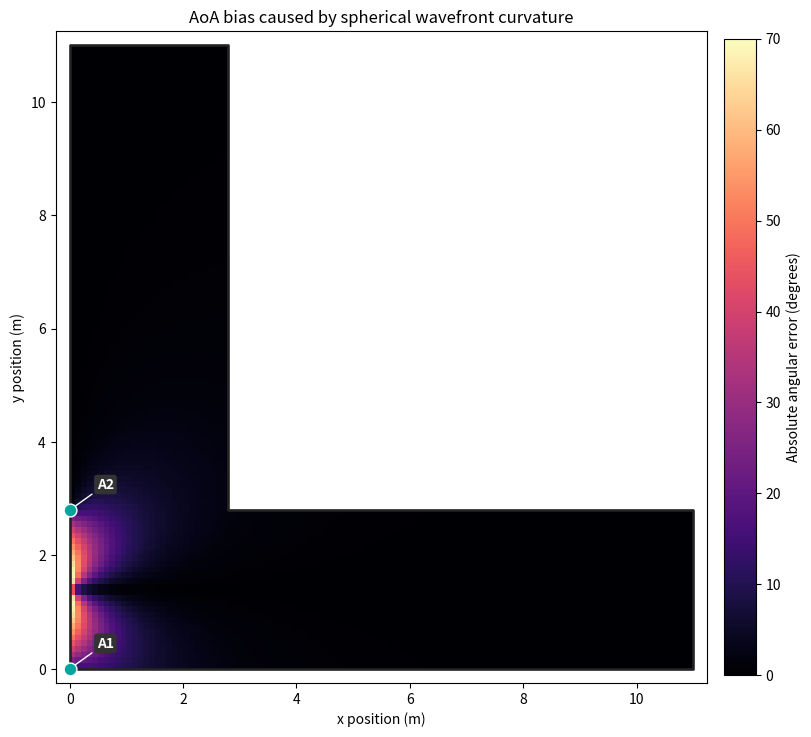
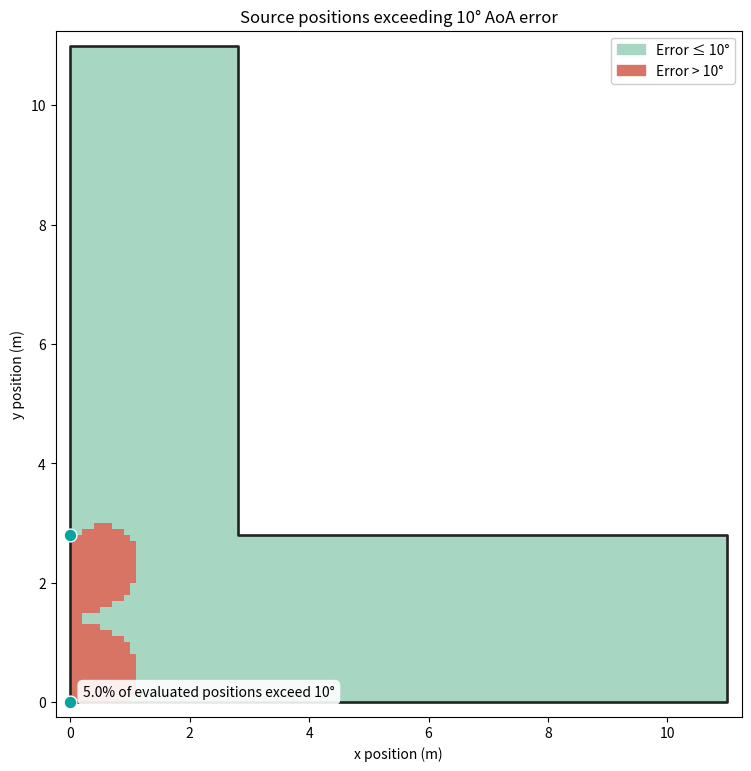
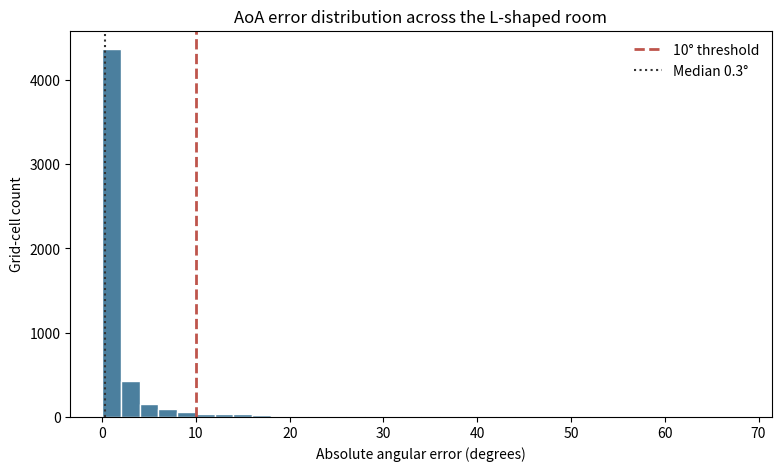

Write Python code to recreate these figures, in order.
#!/usr/bin/env python3
"""ETpathfinder: two-antenna AoA error from ideal spherical-wave curvature.

Run:
    python etpathfinder_aoa_spherical_sim_refactored.py --step 0.1 --threshold 10

DEPENDENCIES: numpy, matplotlib

For human review, read the compact MATH MODEL section first. Plotting, output
and CLI code appear afterwards and do not affect the computed angles.

Coordinates: A1=(0,0), A2=(0,d), source=(x,y), x>=0. Positive angle
is counterclockwise from +x (array broadside). Delta r = r1-r2.
The phase is ideal and UNWRAPPED. Free-space scalar spherical propagation is
assumed; it is not a full electromagnetic near-field model.
"""
from __future__ import annotations

import argparse
import csv
from dataclasses import dataclass
from pathlib import Path

import numpy as np


# ======================= MATH MODEL ========================
SPEED_OF_LIGHT_M_S = 299_792_458.0


def source_to_antenna_distances(x, y, d):
    """r1=sqrt(x²+y²), r2=sqrt(x²+(y-d)²) [m]."""
    return np.hypot(x, y), np.hypot(x, y - d)


def spherical_phase_difference(r1, r2, wavelength):
    """Delta phi = 2*pi*(r1-r2)/lambda [rad]; phase is unwrapped."""
    return (2.0 * np.pi / wavelength) * (r1 - r2)


def plane_wave_aoa_estimate(delta_phi, wavelength, d):
    """theta_hat=asin(Delta phi*lambda/(2*pi*d)) [rad].

    IMPORTANT: This is the *plane-wave* AoA estimator, deliberately applied
    to a spherical-wave phase difference to measure its model bias.
    Invalid inputs are NaN, not silently clipped to +/-90 degrees.
    """
    argument = delta_phi * wavelength / (2.0 * np.pi * d)
    # Only remove harmless floating-point overshoot at +/-1.
    eps = 1e-12
    argument = np.where(np.abs(argument) <= 1.0 + eps,
                        np.clip(argument, -1.0, 1.0), np.nan)
    return np.arcsin(argument)


def true_source_angle(x, y, d):
    """theta_true=atan2(y-d/2, x) [rad] from the antenna-array midpoint."""
    return np.arctan2(y - d / 2.0, x)


def angular_error(theta_estimated, theta_true):
    """Absolute AoA error [rad]. Both angles must share a convention."""
    return np.abs(theta_estimated - theta_true)


# ====================== GRID AND EVALUATION ============================
@dataclass(frozen=True)
class Config:
    length: float = 11.0 #in meter
    width: float = 2.8 #in meter
    spacing: float = 2.8 #in meter
    frequency: float = 14.5e6 #in Hz
    step: float = 0.1 #in meter
    threshold: float = 10.0 #in degrees

    def validate(self):
        if not (self.length > self.width > 0 and
                0 < self.spacing <= self.length and
                self.frequency > 0 and self.step > 0 and
                self.threshold >= 0):
            raise ValueError('Require length>width>0, 0<spacing<=length, '
                             'frequency>0, step>0, threshold>=0')


def make_source_grid(length, width, step):
    """Cell centres of a square grid, masked to both arms of the L."""
    edges = np.arange(0.0, length + step / 2.0, step)
    if not np.isclose(edges[-1], length):
        edges = np.append(edges, length)
    centres = (edges[:-1] + edges[1:]) / 2.0
    x, y = np.meshgrid(centres, centres)
    valid = (x <= width) | (y <= width)
    return edges, x, y, valid


def calculate_error_map(config):
    """No plotting here: compute quantities for every source-grid position."""
    config.validate()
    edges, x, y, valid = make_source_grid(config.length, config.width, config.step)
    wavelength = SPEED_OF_LIGHT_M_S / config.frequency
    r1, r2 = source_to_antenna_distances(x, y, config.spacing)
    phase = spherical_phase_difference(r1, r2, wavelength)
    estimated = plane_wave_aoa_estimate(phase, wavelength, config.spacing)
    actual = true_source_angle(x, y, config.spacing)
    error = angular_error(estimated, actual)
    # Antenna locations are on cell boundaries and therefore not sampled.
    valid = valid & np.isfinite(error)
    return dict(edges=edges, x=x, y=y, valid=valid, r1=r1, r2=r2,
                phase=phase, estimated_deg=np.degrees(estimated),
                actual_deg=np.degrees(actual), error_deg=np.degrees(error),
                wavelength=wavelength)


def summarize_error_map(data, threshold):
    """Equal weight for each grid-cell centre (not a source probability)."""
    samples = data['error_deg'][data['valid']]
    return dict(count=len(samples), median=float(np.median(samples)),
                mean=float(np.mean(samples)), p90=float(np.percentile(samples, 90)),
                maximum=float(np.max(samples)),
                percentage_above=float(100 * np.mean(samples > threshold)))


# ======================== PLOTTING ONLY ================================
def _room_axes(ax, config, *, annotate=False):
    from matplotlib.patches import Rectangle  # noqa: F401
    L, w = config.length, config.width
    ax.plot([0, L, L, w, w, 0, 0], [0, 0, w, w, L, L, 0],
            color='#232323', lw=1.9)
    ax.scatter([0, 0], [0, config.spacing], c='#05a59d', s=85,
               edgecolors='white', linewidths=1, zorder=5, clip_on=False)
    if annotate:
        for name, yy in [('A1', 0), ('A2', config.spacing)]:
            ax.annotate(name, (0, yy), (0.48, yy + 0.38), fontsize=10,
                        fontweight='bold', color='white',
                        bbox={'boxstyle': 'round,pad=0.2', 'facecolor': '#333333',
                              'edgecolor': 'none'},
                        arrowprops={'arrowstyle': '-', 'color': 'white'})
    ax.set(xlim=(-.25, L+.25), ylim=(-.25, L+.25),
           xlabel='x position (m)', ylabel='y position (m)')
    ax.set_aspect('equal')
    ax.set_xticks(np.arange(0, L+.1, 2))
    ax.set_yticks(np.arange(0, L+.1, 2))


def _save_figure(fig, output, name):
    import matplotlib.pyplot as plt
    fig.savefig(output / f'{name}.png', dpi=230)
    fig.savefig(output / f'{name}.pdf')
    plt.close(fig)


def plot_error_heatmap(data, config, output):
    import matplotlib.pyplot as plt
    fig, ax = plt.subplots(figsize=(8, 7.6), layout='constrained')
    masked = np.ma.masked_where(~data['valid'], data['error_deg'])
    vmax = max(35, np.ceil(np.nanmax(masked) / 5) * 5)
    mesh = ax.pcolormesh(data['edges'], data['edges'], masked,
                         cmap='magma', vmin=0, vmax=vmax,
                         shading='flat', rasterized=True)
    _room_axes(ax, config, annotate=True)
    ax.set_title('AoA bias caused by spherical wavefront curvature')
    fig.colorbar(mesh, ax=ax, shrink=.85, pad=.025).set_label(
        'Absolute angular error (degrees)')
    _save_figure(fig, output, 'aoa_spherical_error_map')


def plot_threshold_map(data, config, stats, output):
    import matplotlib.pyplot as plt
    from matplotlib.colors import BoundaryNorm, ListedColormap
    from matplotlib.patches import Rectangle
    fig, ax = plt.subplots(figsize=(8, 7.6), layout='constrained')
    classes = np.ma.masked_where(~data['valid'],
                                  (data['error_deg'] > config.threshold).astype(int))
    cmap = ListedColormap(['#a7d6c2', '#d87464'])
    ax.pcolormesh(data['edges'], data['edges'], classes, cmap=cmap,
                  norm=BoundaryNorm([-.5, .5, 1.5], 2),
                  shading='flat', rasterized=True)
    _room_axes(ax, config)
    ax.set_title(f'Source positions exceeding {config.threshold:g}° AoA error')
    handles = [Rectangle((0, 0), 1, 1, color='#a7d6c2',
                         label=f'Error ≤ {config.threshold:g}°'),
               Rectangle((0, 0), 1, 1, color='#d87464',
                         label=f'Error > {config.threshold:g}°')]
    ax.legend(handles=handles, loc='upper right', framealpha=.95)
    ax.text(.04, .03,
            f'{stats["percentage_above"]:.1f}% of evaluated positions exceed '
            f'{config.threshold:g}°', transform=ax.transAxes, fontsize=10,
            bbox={'facecolor': 'white', 'alpha': .9, 'edgecolor': 'none',
                  'boxstyle': 'round,pad=.4'})
    _save_figure(fig, output, 'aoa_spherical_threshold_map')


def plot_error_histogram(data, config, stats, output):
    import matplotlib.pyplot as plt
    samples = data['error_deg'][data['valid']]
    fig, ax = plt.subplots(figsize=(7.7, 4.6), layout='constrained')
    ax.hist(samples, bins=np.arange(0, max(40, np.ceil(stats['maximum'])) + 1, 2),
            edgecolor='white', color='#4b7f9e')
    ax.axvline(config.threshold, color='#be554c', lw=2, ls='--',
               label=f'{config.threshold:g}° threshold')
    ax.axvline(stats['median'], color='#333333', lw=1.5, ls=':',
               label=f'Median {stats["median"]:.1f}°')
    ax.set(xlabel='Absolute angular error (degrees)', ylabel='Grid-cell count',
           title='AoA error distribution across the L-shaped room')
    ax.legend(frameon=False)
    _save_figure(fig, output, 'aoa_spherical_error_histogram')


# ========================== OUTPUT / CLI ===============================
def save_csv(data, config, output):
    with (output / 'aoa_spherical_grid_data.csv').open('w', newline='') as f:
        wr = csv.writer(f)
        wr.writerow(['x_m', 'y_m', 'r1_m', 'r2_m', 'delta_phi_rad',
                     'estimated_angle_deg', 'true_angle_deg',
                     'absolute_error_deg', 'exceeds_threshold'])
        for j, i in zip(*np.where(data['valid'])):
            wr.writerow([data['x'][j, i], data['y'][j, i],
                         data['r1'][j, i], data['r2'][j, i],
                         data['phase'][j, i], data['estimated_deg'][j, i],
                         data['actual_deg'][j, i], data['error_deg'][j, i],
                         int(data['error_deg'][j, i] > config.threshold)])


def save_summary(config, stats, wavelength, output):
    summary = (f'ETpathfinder two-antenna ideal spherical-wave AoA bias\n'
               f'frequency = {config.frequency/1e6:g} MHz; '
               f'wavelength = {wavelength:.5f} m\n'
               f'L room: arms {config.length:g} m, width {config.width:g} m; '
               f'antennas (0,0) and (0,{config.spacing:g}) m\n'
               f'grid cell spacing = {config.step:g} m; '
               f'n positions = {stats["count"]}\n'
               f'median error = {stats["median"]:.4f} degrees\n'
               f'mean error = {stats["mean"]:.4f} degrees\n'
               f'p90 error = {stats["p90"]:.4f} degrees\n'
               f'max sampled error = {stats["maximum"]:.4f} degrees\n'
               f'positions with error > {config.threshold:g} degrees = '
               f'{stats["percentage_above"]:.3f}%\n'
               'Model: ideal unwrapped path phase; no noise/reflections; 2D geometry.\n')
    (output / 'aoa_spherical_results.txt').write_text(summary)
    print(summary)


def run(config, output):
    config.validate()
    output.mkdir(parents=True, exist_ok=True)
    data = calculate_error_map(config)
    stats = summarize_error_map(data, config.threshold)
    plot_error_heatmap(data, config, output)
    plot_threshold_map(data, config, stats, output)
    plot_error_histogram(data, config, stats, output)
    save_csv(data, config, output)
    save_summary(config, stats, data['wavelength'], output)
    return data, stats


def main():
    parser = argparse.ArgumentParser(description=__doc__)
    parser.add_argument('--length', type=float, default=11)
    parser.add_argument('--width', type=float, default=2.8)
    parser.add_argument('--spacing', type=float, default=2.8)
    parser.add_argument('--frequency', type=float, default=14.5e6)
    parser.add_argument('--step', type=float, default=.1)
    parser.add_argument('--threshold', type=float, default=10)
    parser.add_argument('--output', type=Path, default=Path('.'))
    args = parser.parse_args()
    config = Config(args.length, args.width, args.spacing,
                    args.frequency, args.step, args.threshold)
    run(config, args.output)


if __name__ == '__main__':
    main()
